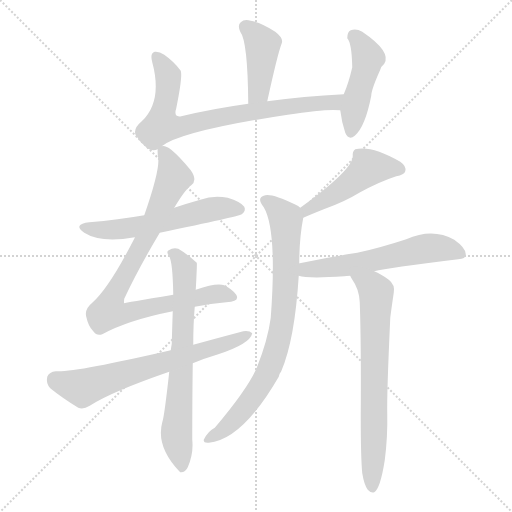
t = 0.00 s
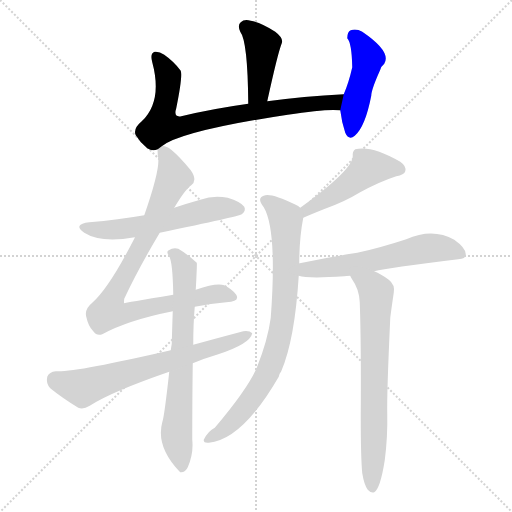
t = 1.72 s
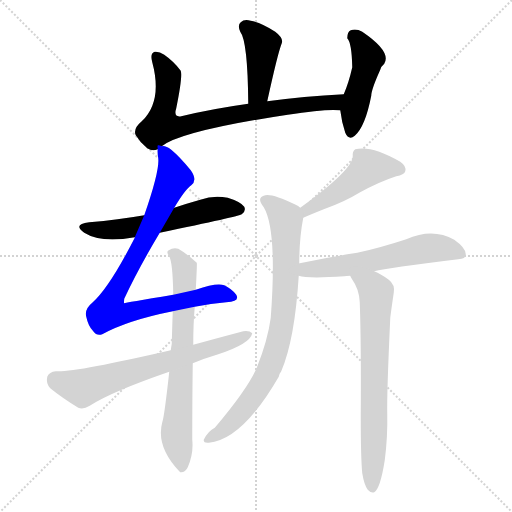
t = 3.43 s
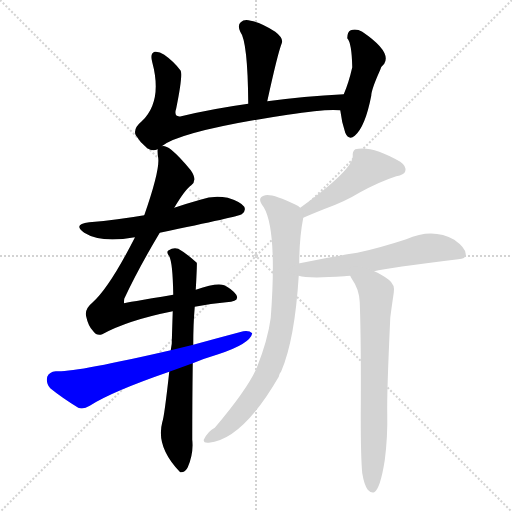
t = 5.15 s
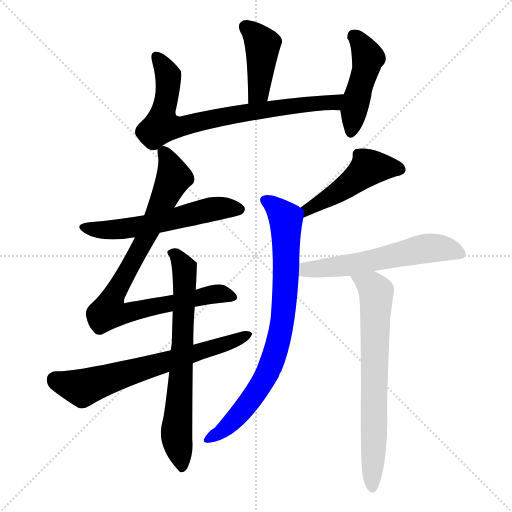
t = 6.86 s
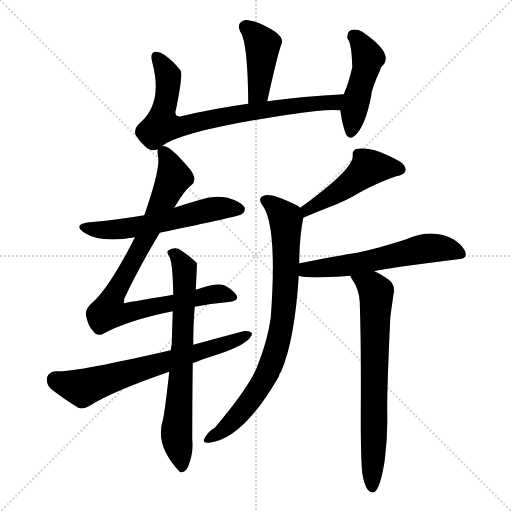
t = 8.58 s

The animated SVG that drew these frames (rendered in a browser with its animation timeline set to each time). Animation: 11 CSS @keyframes rules; one cycle of 8.58 s.

<svg version="1.1" viewBox="0 0 1024 1024" xmlns="http://www.w3.org/2000/svg">
  <g stroke="lightgray" stroke-dasharray="1,1" stroke-width="1" transform="scale(4, 4)">
    <line x1="0" y1="0" x2="256" y2="256"></line>
    <line x1="256" y1="0" x2="0" y2="256"></line>
    <line x1="128" y1="0" x2="128" y2="256"></line>
    <line x1="0" y1="128" x2="256" y2="128"></line>
  </g>
<g transform="scale(1, -1) translate(0, -900)">
   <style type="text/css">
    @keyframes keyframes0 {
      from {
       stroke: blue;
       stroke-dashoffset: 419;
       stroke-width: 128;
       }
       58% {
       animation-timing-function: step-end;
       stroke: blue;
       stroke-dashoffset: 0;
       stroke-width: 128;
       }
       to {
       stroke: black;
       stroke-width: 1024;
       }
       }
       #make-me-a-hanzi-animation-0 {
         animation: keyframes0 0.590983s both;
         animation-delay: 0.000000s;
         animation-timing-function: linear;
       }
    @keyframes keyframes1 {
      from {
       stroke: blue;
       stroke-dashoffset: 765;
       stroke-width: 128;
       }
       71% {
       animation-timing-function: step-end;
       stroke: blue;
       stroke-dashoffset: 0;
       stroke-width: 128;
       }
       to {
       stroke: black;
       stroke-width: 1024;
       }
       }
       #make-me-a-hanzi-animation-1 {
         animation: keyframes1 0.872559s both;
         animation-delay: 0.590983s;
         animation-timing-function: linear;
       }
    @keyframes keyframes2 {
      from {
       stroke: blue;
       stroke-dashoffset: 462;
       stroke-width: 128;
       }
       60% {
       animation-timing-function: step-end;
       stroke: blue;
       stroke-dashoffset: 0;
       stroke-width: 128;
       }
       to {
       stroke: black;
       stroke-width: 1024;
       }
       }
       #make-me-a-hanzi-animation-2 {
         animation: keyframes2 0.625977s both;
         animation-delay: 1.463542s;
         animation-timing-function: linear;
       }
    @keyframes keyframes3 {
      from {
       stroke: blue;
       stroke-dashoffset: 568;
       stroke-width: 128;
       }
       65% {
       animation-timing-function: step-end;
       stroke: blue;
       stroke-dashoffset: 0;
       stroke-width: 128;
       }
       to {
       stroke: black;
       stroke-width: 1024;
       }
       }
       #make-me-a-hanzi-animation-3 {
         animation: keyframes3 0.712240s both;
         animation-delay: 2.089518s;
         animation-timing-function: linear;
       }
    @keyframes keyframes4 {
      from {
       stroke: blue;
       stroke-dashoffset: 860;
       stroke-width: 128;
       }
       74% {
       animation-timing-function: step-end;
       stroke: blue;
       stroke-dashoffset: 0;
       stroke-width: 128;
       }
       to {
       stroke: black;
       stroke-width: 1024;
       }
       }
       #make-me-a-hanzi-animation-4 {
         animation: keyframes4 0.949870s both;
         animation-delay: 2.801758s;
         animation-timing-function: linear;
       }
    @keyframes keyframes5 {
      from {
       stroke: blue;
       stroke-dashoffset: 699;
       stroke-width: 128;
       }
       69% {
       animation-timing-function: step-end;
       stroke: blue;
       stroke-dashoffset: 0;
       stroke-width: 128;
       }
       to {
       stroke: black;
       stroke-width: 1024;
       }
       }
       #make-me-a-hanzi-animation-5 {
         animation: keyframes5 0.818848s both;
         animation-delay: 3.751628s;
         animation-timing-function: linear;
       }
    @keyframes keyframes6 {
      from {
       stroke: blue;
       stroke-dashoffset: 663;
       stroke-width: 128;
       }
       68% {
       animation-timing-function: step-end;
       stroke: blue;
       stroke-dashoffset: 0;
       stroke-width: 128;
       }
       to {
       stroke: black;
       stroke-width: 1024;
       }
       }
       #make-me-a-hanzi-animation-6 {
         animation: keyframes6 0.789551s both;
         animation-delay: 4.570475s;
         animation-timing-function: linear;
       }
    @keyframes keyframes7 {
      from {
       stroke: blue;
       stroke-dashoffset: 479;
       stroke-width: 128;
       }
       61% {
       animation-timing-function: step-end;
       stroke: blue;
       stroke-dashoffset: 0;
       stroke-width: 128;
       }
       to {
       stroke: black;
       stroke-width: 1024;
       }
       }
       #make-me-a-hanzi-animation-7 {
         animation: keyframes7 0.639811s both;
         animation-delay: 5.360026s;
         animation-timing-function: linear;
       }
    @keyframes keyframes8 {
      from {
       stroke: blue;
       stroke-dashoffset: 803;
       stroke-width: 128;
       }
       72% {
       animation-timing-function: step-end;
       stroke: blue;
       stroke-dashoffset: 0;
       stroke-width: 128;
       }
       to {
       stroke: black;
       stroke-width: 1024;
       }
       }
       #make-me-a-hanzi-animation-8 {
         animation: keyframes8 0.903483s both;
         animation-delay: 5.999837s;
         animation-timing-function: linear;
       }
    @keyframes keyframes9 {
      from {
       stroke: blue;
       stroke-dashoffset: 581;
       stroke-width: 128;
       }
       65% {
       animation-timing-function: step-end;
       stroke: blue;
       stroke-dashoffset: 0;
       stroke-width: 128;
       }
       to {
       stroke: black;
       stroke-width: 1024;
       }
       }
       #make-me-a-hanzi-animation-9 {
         animation: keyframes9 0.722819s both;
         animation-delay: 6.903320s;
         animation-timing-function: linear;
       }
    @keyframes keyframes10 {
      from {
       stroke: blue;
       stroke-dashoffset: 704;
       stroke-width: 128;
       }
       70% {
       animation-timing-function: step-end;
       stroke: blue;
       stroke-dashoffset: 0;
       stroke-width: 128;
       }
       to {
       stroke: black;
       stroke-width: 1024;
       }
       }
       #make-me-a-hanzi-animation-10 {
         animation: keyframes10 0.822917s both;
         animation-delay: 7.626139s;
         animation-timing-function: linear;
       }
</style>
<path d="M 534.5 697.5 Q 555.5 793.5 563.5 813.5 Q 567.5 823.5 550.5 836.5 Q 522.5 854.5 501.5 858.5 Q 488.5 862.5 481.5 855.5 Q 474.5 849.5 480.5 836.5 Q 495.5 817.5 496.5 692.5 C 496.5 662.5 528.5 668.5 534.5 697.5 Z" fill="lightgray"></path> 
<path d="M 323.5 607.5 Q 363.5 638.5 575.5 670.5 Q 650.5 682.5 680.5 679.5 C 710.5 678.5 717.5 713.5 687.5 711.5 Q 606.5 707.5 534.5 697.5 L 496.5 692.5 Q 424.5 682.5 362.5 667.5 Q 346.5 664.5 352.5 683.5 Q 365.5 747.5 361.5 758.5 Q 348.5 776.5 328.5 790.5 Q 318.5 797.5 309.5 796.5 Q 299.5 793.5 304.5 775.5 Q 325.5 697.5 283.5 657.5 Q 265.5 642.5 271.5 629.5 Q 280.5 614.5 294.5 603.5 Q 304.5 596.5 315.5 601.5 L 323.5 607.5 Z" fill="lightgray"></path> 
<path d="M 680.5 679.5 Q 683.5 654.5 690.5 634.5 Q 697.5 618.5 709.5 628.5 Q 730.5 646.5 742.5 708.5 Q 742.5 720.5 760.5 760.5 Q 761.5 766.5 768.5 772.5 Q 783.5 796.5 724.5 836.5 Q 712.5 843.5 701.5 839.5 Q 694.5 836.5 694.5 823.5 Q 703.5 814.5 704.5 765.5 Q 697.5 734.5 687.5 711.5 L 680.5 679.5 Z" fill="lightgray"></path> 
<path d="M 319.5 434.5 Q 478.5 467.5 483.5 471.5 Q 492.5 478.5 488.5 486.5 Q 481.5 496.5 455.5 504.5 Q 427.5 510.5 400.5 500.5 Q 375.5 493.5 348.5 484.5 L 288.5 469.5 Q 236.5 460.5 178.5 455.5 Q 144.5 451.5 168.5 434.5 Q 201.5 413.5 269.5 425.5 L 319.5 434.5 Z" fill="lightgray"></path> 
<path d="M 389.5 286.5 Q 422.5 293.5 452.5 295.5 Q 480.5 296.5 472.5 310.5 Q 463.5 322.5 448.5 329.5 Q 433.5 335.5 391.5 320.5 L 346.5 310.5 Q 249.5 294.5 248.5 293.5 Q 247.5 294.5 248.5 302.5 Q 276.5 362.5 319.5 434.5 L 348.5 484.5 Q 370.5 521.5 382.5 529.5 Q 395.5 539.5 381.5 559.5 Q 359.5 586.5 342.5 600.5 Q 330.5 609.5 323.5 607.5 C 314.5 610.5 314.5 610.5 315.5 601.5 Q 314.5 595.5 316.5 583.5 Q 319.5 558.5 288.5 469.5 L 269.5 425.5 L 269.5 424.5 Q 218.5 324.5 184.5 294.5 Q 168.5 281.5 172.5 266.5 Q 176.5 247.5 186.5 237.5 Q 193.5 227.5 204.5 231.5 Q 255.5 259.5 345.5 277.5 L 389.5 286.5 Z" fill="lightgray"></path> 
<path d="M 338.5 156.5 Q 328.5 65.5 324.5 55.5 Q 311.5 6.5 359.5 -43.5 L 360.5 -44.5 Q 370.5 -45.5 375.5 -34.5 Q 387.5 -6.5 384.5 20.5 Q 384.5 101.5 385.5 173.5 L 386.5 210.5 Q 386.5 252.5 389.5 286.5 L 391.5 320.5 Q 394.5 374.5 393.5 374.5 Q 372.5 393.5 356.5 402.5 Q 346.5 405.5 337.5 399.5 Q 331.5 396.5 338.5 387.5 Q 345.5 374.5 346.5 310.5 L 345.5 277.5 Q 344.5 249.5 343.5 212.5 Q 342.5 206.5 341.5 199.5 L 338.5 156.5 Z" fill="lightgray"></path> 
<path d="M 385.5 173.5 Q 409.5 183.5 436.5 191.5 Q 500.5 212.5 504.5 233.5 Q 498.5 239.5 486.5 237.5 Q 437.5 224.5 386.5 210.5 L 341.5 199.5 Q 146.5 154.5 111.5 157.5 Q 98.5 156.5 94.5 146.5 Q 91.5 133.5 100.5 123.5 Q 122.5 105.5 156.5 84.5 Q 166.5 80.5 179.5 88.5 Q 222.5 116.5 338.5 156.5 L 385.5 173.5 Z" fill="lightgray"></path> 
<path d="M 606.5 464.5 Q 622.5 471.5 647.5 481.5 Q 689.5 496.5 718.5 514.5 Q 758.5 536.5 792.5 547.5 Q 808.5 550.5 810.5 557.5 Q 813.5 567.5 800.5 576.5 Q 743.5 609.5 710.5 601.5 Q 704.5 597.5 705.5 587.5 Q 705.5 560.5 600.5 484.5 C 576.5 466.5 578.5 452.5 606.5 464.5 Z" fill="lightgray"></path> 
<path d="M 598.5 372.5 Q 598.5 423.5 606.5 464.5 C 609.5 479.5 609.5 479.5 600.5 484.5 Q 596.5 488.5 591.5 490.5 Q 545.5 512.5 530.5 509.5 Q 511.5 505.5 527.5 485.5 Q 554.5 440.5 541.5 264.5 Q 535.5 219.5 513.5 164.5 Q 495.5 122.5 429.5 44.5 Q 416.5 38.5 407.5 20.5 Q 406.5 13.5 417.5 14.5 Q 484.5 20.5 557.5 146.5 Q 558.5 152.5 562.5 157.5 Q 589.5 220.5 597.5 348.5 L 598.5 372.5 Z" fill="lightgray"></path> 
<path d="M 748.5 357.5 Q 775.5 364.5 916.5 381.5 Q 931.5 382.5 931.5 390.5 Q 932.5 403.5 908.5 420.5 Q 865.5 444.5 812.5 421.5 Q 757.5 403.5 714.5 394.5 Q 656.5 385.5 599.5 373.5 Q 596.5 373.5 598.5 372.5 C 569.5 363.5 568.5 354.5 597.5 348.5 Q 615.5 342.5 688.5 347.5 Q 692.5 348.5 700.5 348.5 L 748.5 357.5 Z" fill="lightgray"></path> 
<path d="M 724.5 -46.5 Q 728.5 -70.5 735.5 -79.5 Q 741.5 -86.5 748.5 -84.5 Q 760.5 -77.5 769.5 -20.5 Q 775.5 25.5 774.5 72.5 Q 773.5 112.5 780.5 263.5 Q 780.5 266.5 787.5 314.5 Q 790.5 330.5 777.5 340.5 Q 761.5 352.5 748.5 357.5 C 721.5 370.5 685.5 374.5 700.5 348.5 Q 700.5 347.5 703.5 342.5 Q 718.5 321.5 719.5 295.5 Q 722.5 207.5 721.5 68.5 Q 721.5 -16.5 724.5 -46.5 Z" fill="lightgray"></path> 
      <clipPath id="make-me-a-hanzi-clip-0">
      <path d="M 534.5 697.5 Q 555.5 793.5 563.5 813.5 Q 567.5 823.5 550.5 836.5 Q 522.5 854.5 501.5 858.5 Q 488.5 862.5 481.5 855.5 Q 474.5 849.5 480.5 836.5 Q 495.5 817.5 496.5 692.5 C 496.5 662.5 528.5 668.5 534.5 697.5 Z" fill="lightgray"></path>
      </clipPath>
      <path clip-path="url(#make-me-a-hanzi-clip-0)" d="M 491.5 845.5 L 525.5 810.5 L 517.5 717.5 L 501.5 704.5 " fill="none" id="make-me-a-hanzi-animation-0" stroke-dasharray="291 582" stroke-linecap="round"></path>

      <clipPath id="make-me-a-hanzi-clip-1">
      <path d="M 323.5 607.5 Q 363.5 638.5 575.5 670.5 Q 650.5 682.5 680.5 679.5 C 710.5 678.5 717.5 713.5 687.5 711.5 Q 606.5 707.5 534.5 697.5 L 496.5 692.5 Q 424.5 682.5 362.5 667.5 Q 346.5 664.5 352.5 683.5 Q 365.5 747.5 361.5 758.5 Q 348.5 776.5 328.5 790.5 Q 318.5 797.5 309.5 796.5 Q 299.5 793.5 304.5 775.5 Q 325.5 697.5 283.5 657.5 Q 265.5 642.5 271.5 629.5 Q 280.5 614.5 294.5 603.5 Q 304.5 596.5 315.5 601.5 L 323.5 607.5 Z" fill="lightgray"></path>
      </clipPath>
      <path clip-path="url(#make-me-a-hanzi-clip-1)" d="M 313.5 786.5 L 331.5 759.5 L 336.5 736.5 L 323.5 648.5 L 361.5 646.5 L 460.5 669.5 L 664.5 695.5 L 679.5 707.5 " fill="none" id="make-me-a-hanzi-animation-1" stroke-dasharray="637 1274" stroke-linecap="round"></path>

      <clipPath id="make-me-a-hanzi-clip-2">
      <path d="M 680.5 679.5 Q 683.5 654.5 690.5 634.5 Q 697.5 618.5 709.5 628.5 Q 730.5 646.5 742.5 708.5 Q 742.5 720.5 760.5 760.5 Q 761.5 766.5 768.5 772.5 Q 783.5 796.5 724.5 836.5 Q 712.5 843.5 701.5 839.5 Q 694.5 836.5 694.5 823.5 Q 703.5 814.5 704.5 765.5 Q 697.5 734.5 687.5 711.5 L 680.5 679.5 Z" fill="lightgray"></path>
      </clipPath>
      <path clip-path="url(#make-me-a-hanzi-clip-2)" d="M 708.5 827.5 L 723.5 813.5 L 736.5 783.5 L 707.5 679.5 L 701.5 635.5 " fill="none" id="make-me-a-hanzi-animation-2" stroke-dasharray="334 668" stroke-linecap="round"></path>

      <clipPath id="make-me-a-hanzi-clip-3">
      <path d="M 319.5 434.5 Q 478.5 467.5 483.5 471.5 Q 492.5 478.5 488.5 486.5 Q 481.5 496.5 455.5 504.5 Q 427.5 510.5 400.5 500.5 Q 375.5 493.5 348.5 484.5 L 288.5 469.5 Q 236.5 460.5 178.5 455.5 Q 144.5 451.5 168.5 434.5 Q 201.5 413.5 269.5 425.5 L 319.5 434.5 Z" fill="lightgray"></path>
      </clipPath>
      <path clip-path="url(#make-me-a-hanzi-clip-3)" d="M 170.5 446.5 L 212.5 439.5 L 253.5 443.5 L 329.5 455.5 L 424.5 481.5 L 477.5 481.5 " fill="none" id="make-me-a-hanzi-animation-3" stroke-dasharray="440 880" stroke-linecap="round"></path>

      <clipPath id="make-me-a-hanzi-clip-4">
      <path d="M 389.5 286.5 Q 422.5 293.5 452.5 295.5 Q 480.5 296.5 472.5 310.5 Q 463.5 322.5 448.5 329.5 Q 433.5 335.5 391.5 320.5 L 346.5 310.5 Q 249.5 294.5 248.5 293.5 Q 247.5 294.5 248.5 302.5 Q 276.5 362.5 319.5 434.5 L 348.5 484.5 Q 370.5 521.5 382.5 529.5 Q 395.5 539.5 381.5 559.5 Q 359.5 586.5 342.5 600.5 Q 330.5 609.5 323.5 607.5 C 314.5 610.5 314.5 610.5 315.5 601.5 Q 314.5 595.5 316.5 583.5 Q 319.5 558.5 288.5 469.5 L 269.5 425.5 L 269.5 424.5 Q 218.5 324.5 184.5 294.5 Q 168.5 281.5 172.5 266.5 Q 176.5 247.5 186.5 237.5 Q 193.5 227.5 204.5 231.5 Q 255.5 259.5 345.5 277.5 L 389.5 286.5 Z" fill="lightgray"></path>
      </clipPath>
      <path clip-path="url(#make-me-a-hanzi-clip-4)" d="M 324.5 597.5 L 347.5 545.5 L 290.5 422.5 L 227.5 311.5 L 219.5 275.5 L 252.5 273.5 L 422.5 311.5 L 447.5 312.5 L 460.5 306.5 " fill="none" id="make-me-a-hanzi-animation-4" stroke-dasharray="732 1464" stroke-linecap="round"></path>

      <clipPath id="make-me-a-hanzi-clip-5">
      <path d="M 338.5 156.5 Q 328.5 65.5 324.5 55.5 Q 311.5 6.5 359.5 -43.5 L 360.5 -44.5 Q 370.5 -45.5 375.5 -34.5 Q 387.5 -6.5 384.5 20.5 Q 384.5 101.5 385.5 173.5 L 386.5 210.5 Q 386.5 252.5 389.5 286.5 L 391.5 320.5 Q 394.5 374.5 393.5 374.5 Q 372.5 393.5 356.5 402.5 Q 346.5 405.5 337.5 399.5 Q 331.5 396.5 338.5 387.5 Q 345.5 374.5 346.5 310.5 L 345.5 277.5 Q 344.5 249.5 343.5 212.5 Q 342.5 206.5 341.5 199.5 L 338.5 156.5 Z" fill="lightgray"></path>
      </clipPath>
      <path clip-path="url(#make-me-a-hanzi-clip-5)" d="M 345.5 394.5 L 368.5 363.5 L 370.5 333.5 L 352.5 34.5 L 364.5 -39.5 " fill="none" id="make-me-a-hanzi-animation-5" stroke-dasharray="571 1142" stroke-linecap="round"></path>

      <clipPath id="make-me-a-hanzi-clip-6">
      <path d="M 385.5 173.5 Q 409.5 183.5 436.5 191.5 Q 500.5 212.5 504.5 233.5 Q 498.5 239.5 486.5 237.5 Q 437.5 224.5 386.5 210.5 L 341.5 199.5 Q 146.5 154.5 111.5 157.5 Q 98.5 156.5 94.5 146.5 Q 91.5 133.5 100.5 123.5 Q 122.5 105.5 156.5 84.5 Q 166.5 80.5 179.5 88.5 Q 222.5 116.5 338.5 156.5 L 385.5 173.5 Z" fill="lightgray"></path>
      </clipPath>
      <path clip-path="url(#make-me-a-hanzi-clip-6)" d="M 110.5 140.5 L 164.5 124.5 L 463.5 215.5 L 498.5 231.5 " fill="none" id="make-me-a-hanzi-animation-6" stroke-dasharray="535 1070" stroke-linecap="round"></path>

      <clipPath id="make-me-a-hanzi-clip-7">
      <path d="M 606.5 464.5 Q 622.5 471.5 647.5 481.5 Q 689.5 496.5 718.5 514.5 Q 758.5 536.5 792.5 547.5 Q 808.5 550.5 810.5 557.5 Q 813.5 567.5 800.5 576.5 Q 743.5 609.5 710.5 601.5 Q 704.5 597.5 705.5 587.5 Q 705.5 560.5 600.5 484.5 C 576.5 466.5 578.5 452.5 606.5 464.5 Z" fill="lightgray"></path>
      </clipPath>
      <path clip-path="url(#make-me-a-hanzi-clip-7)" d="M 800.5 561.5 L 735.5 563.5 L 664.5 508.5 L 614.5 483.5 L 610.5 471.5 " fill="none" id="make-me-a-hanzi-animation-7" stroke-dasharray="351 702" stroke-linecap="round"></path>

      <clipPath id="make-me-a-hanzi-clip-8">
      <path d="M 598.5 372.5 Q 598.5 423.5 606.5 464.5 C 609.5 479.5 609.5 479.5 600.5 484.5 Q 596.5 488.5 591.5 490.5 Q 545.5 512.5 530.5 509.5 Q 511.5 505.5 527.5 485.5 Q 554.5 440.5 541.5 264.5 Q 535.5 219.5 513.5 164.5 Q 495.5 122.5 429.5 44.5 Q 416.5 38.5 407.5 20.5 Q 406.5 13.5 417.5 14.5 Q 484.5 20.5 557.5 146.5 Q 558.5 152.5 562.5 157.5 Q 589.5 220.5 597.5 348.5 L 598.5 372.5 Z" fill="lightgray"></path>
      </clipPath>
      <path clip-path="url(#make-me-a-hanzi-clip-8)" d="M 531.5 497.5 L 554.5 482.5 L 571.5 461.5 L 568.5 287.5 L 555.5 214.5 L 532.5 148.5 L 502.5 100.5 L 455.5 47.5 L 415.5 22.5 " fill="none" id="make-me-a-hanzi-animation-8" stroke-dasharray="675 1350" stroke-linecap="round"></path>

      <clipPath id="make-me-a-hanzi-clip-9">
      <path d="M 748.5 357.5 Q 775.5 364.5 916.5 381.5 Q 931.5 382.5 931.5 390.5 Q 932.5 403.5 908.5 420.5 Q 865.5 444.5 812.5 421.5 Q 757.5 403.5 714.5 394.5 Q 656.5 385.5 599.5 373.5 Q 596.5 373.5 598.5 372.5 C 569.5 363.5 568.5 354.5 597.5 348.5 Q 615.5 342.5 688.5 347.5 Q 692.5 348.5 700.5 348.5 L 748.5 357.5 Z" fill="lightgray"></path>
      </clipPath>
      <path clip-path="url(#make-me-a-hanzi-clip-9)" d="M 602.5 354.5 L 862.5 404.5 L 892.5 402.5 L 920.5 392.5 " fill="none" id="make-me-a-hanzi-animation-9" stroke-dasharray="453 906" stroke-linecap="round"></path>

      <clipPath id="make-me-a-hanzi-clip-10">
      <path d="M 724.5 -46.5 Q 728.5 -70.5 735.5 -79.5 Q 741.5 -86.5 748.5 -84.5 Q 760.5 -77.5 769.5 -20.5 Q 775.5 25.5 774.5 72.5 Q 773.5 112.5 780.5 263.5 Q 780.5 266.5 787.5 314.5 Q 790.5 330.5 777.5 340.5 Q 761.5 352.5 748.5 357.5 C 721.5 370.5 685.5 374.5 700.5 348.5 Q 700.5 347.5 703.5 342.5 Q 718.5 321.5 719.5 295.5 Q 722.5 207.5 721.5 68.5 Q 721.5 -16.5 724.5 -46.5 Z" fill="lightgray"></path>
      </clipPath>
      <path clip-path="url(#make-me-a-hanzi-clip-10)" d="M 706.5 347.5 L 744.5 326.5 L 752.5 315.5 L 744.5 -75.5 " fill="none" id="make-me-a-hanzi-animation-10" stroke-dasharray="576 1152" stroke-linecap="round"></path>

</g>
</svg>
